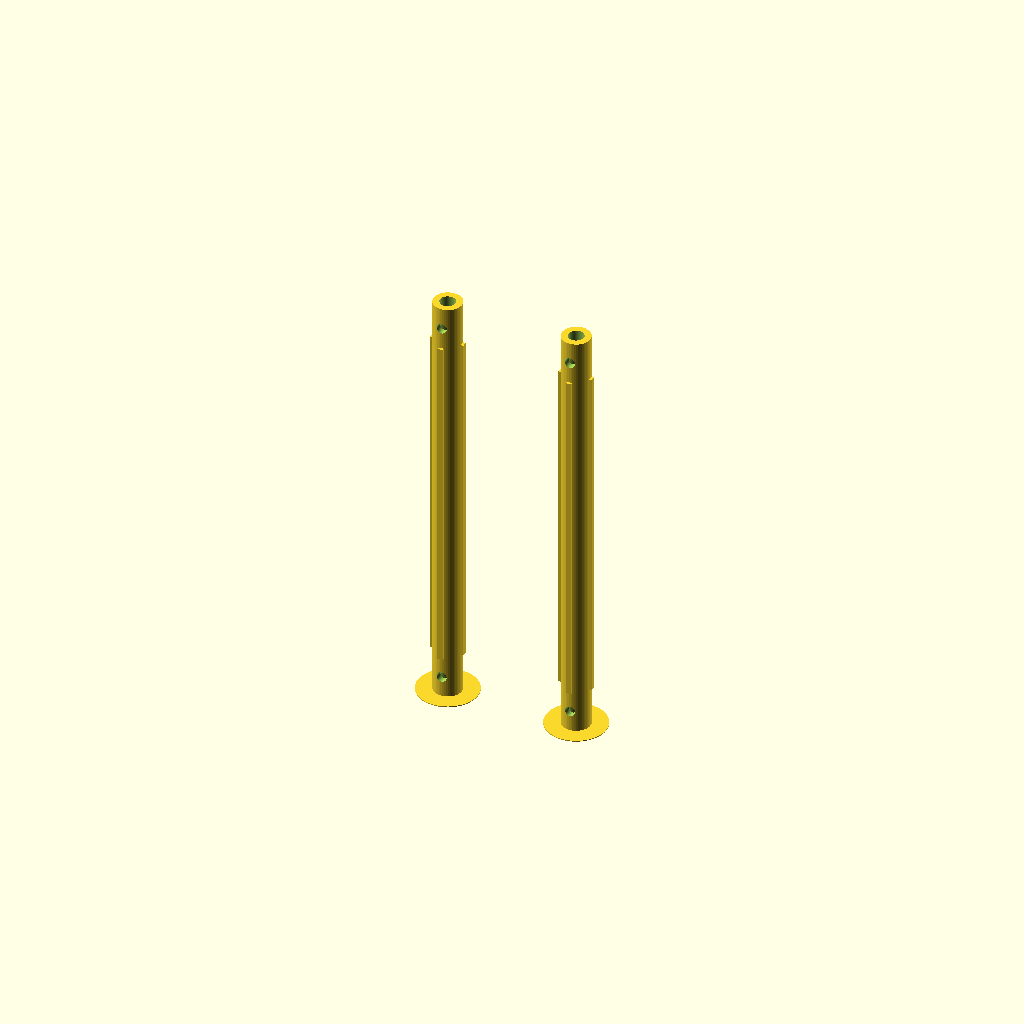
Cell 1 — every parameter at its default value.
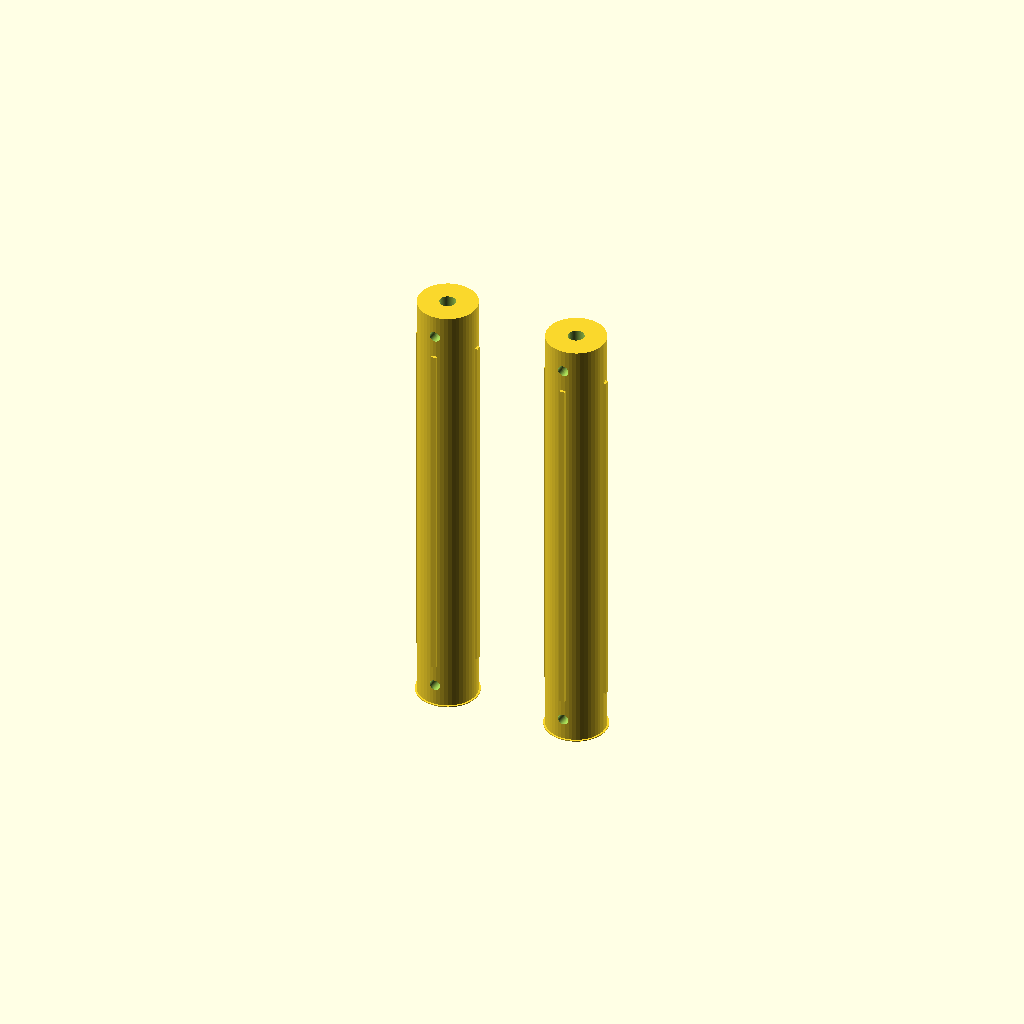
Cell 2: the same model with mast_outer_d = 13.2.
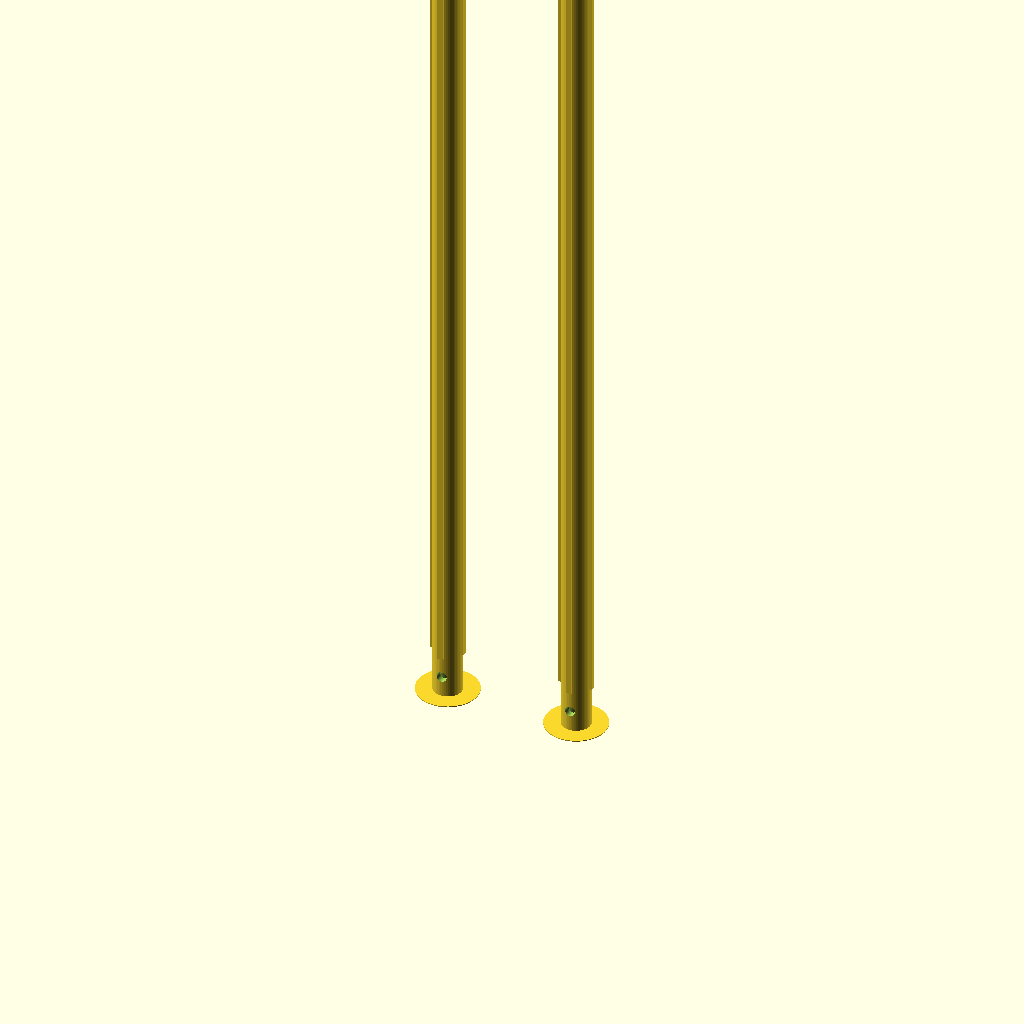
Cell 3: mast_height = 200 (everything else at default).
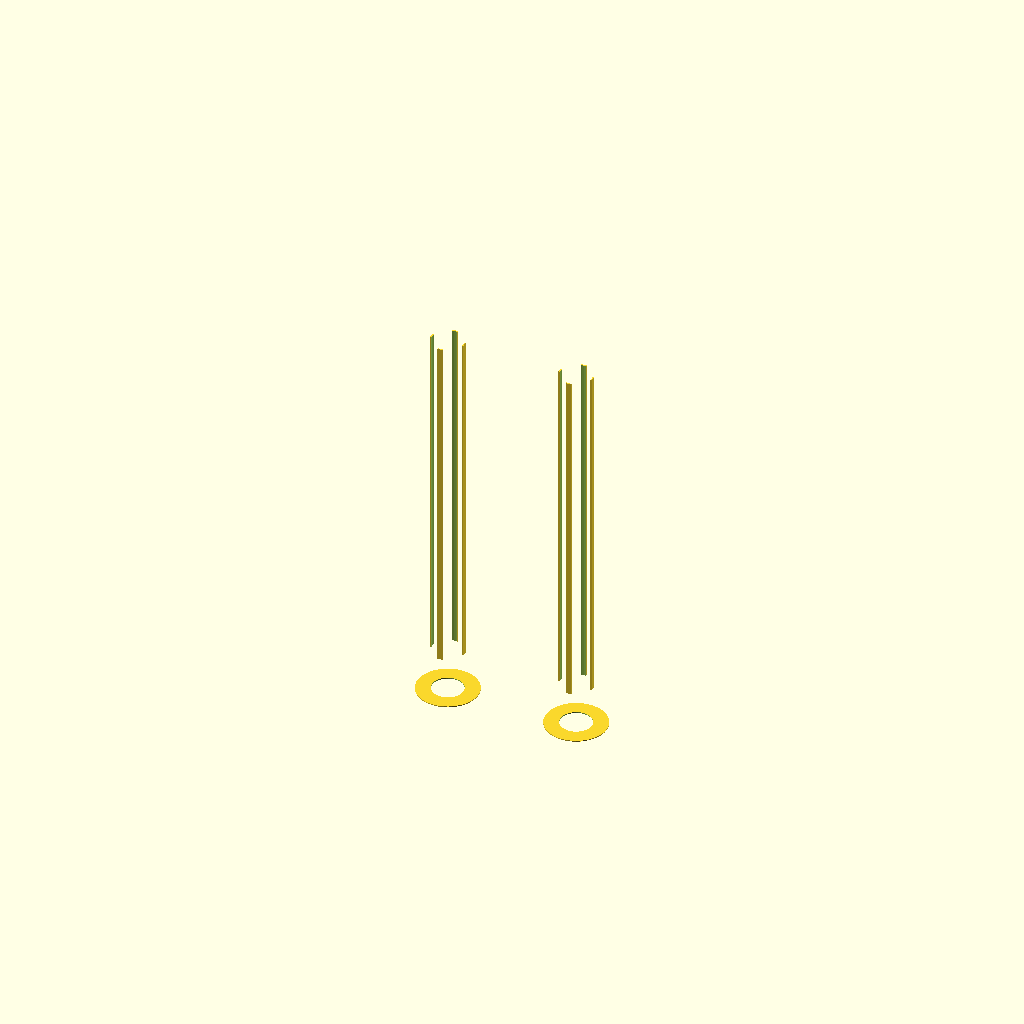
Cell 4 — bore_d set to 7.2, the other parameters unchanged.
All cells are drawn from one camera (rotation 55°, 0°, 25°, orthographic, colour scheme Cornfield), so only the parameter changes between them.
Source of the model, models/10_tower_masts_pair.scad:
// ====================================================================
// [PRINT 10] Pair of 3D-Printable Tower Mast Poles (100mm Height)
// 100% Support-Free, standing vertically on build plate at Z = 0.
// Socket Plug-and-Play: Fits baseplate 09 and tower head sockets 06a / 07a.
// ====================================================================

$fn = 50;

mast_outer_d = 6.6;   // Fits 6.8mm socket with 0.2mm total clearance
mast_height  = 100.0; // 100mm tall mast column
bore_d       = 3.6;   // Hollow center bore for lightness & optional cable threading

module tower_mast_pole() {
    difference() {
        union() {
            // Main cylindrical mast shaft (6.6mm uniform outer diameter for clean socket insertion)
            cylinder(d = mast_outer_d, h = mast_height);
            
            // 0.2mm single-layer breakaway brim disk for 100% bed adhesion (peels off effortlessly)
            cylinder(d = 14.0, h = 0.2);
            
            // Decorative strength ribs along column (start 10mm above base to allow 10mm socket insertion depth)
            for (a = [0, 90, 180, 270]) {
                rotate([0, 0, a])
                    translate([mast_outer_d / 2 - 0.2, -0.6, 10.0])
                        cube([0.8, 1.2, mast_height - 20.0]);
            }
        }

        // Hollow interior bore (lightweight + cable routing)
        translate([0, 0, -1])
            cylinder(d = bore_d, h = mast_height + 2);

        // Bottom cross-pin hole (Z = 5.0mm; aligns with baseplate cross-pin hole when inserted into 3.0mm floor)
        translate([0, 0, 5.0])
            rotate([90, 0, 0])
                cylinder(d = 2.4, h = 16.0, center = true);

        // Top cross-pin hole (Z = 95.0mm; aligns with tower head lower socket cross-pin hole)
        translate([0, 0, mast_height - 5.0])
            rotate([90, 0, 0])
                cylinder(d = 2.4, h = 16.0, center = true);
    }
}

// Pair of 2 Mast Poles spaced comfortably on build plate at Z = 0
translate([-15.0, 0, 0])
    tower_mast_pole();

translate([15.0, 0, 0])
    tower_mast_pole();
Customizer parameters (derived from the source; name, type, default, range or options):
mast_outer_d: number, default 6.6
mast_height: number, default 100
bore_d: number, default 3.6
